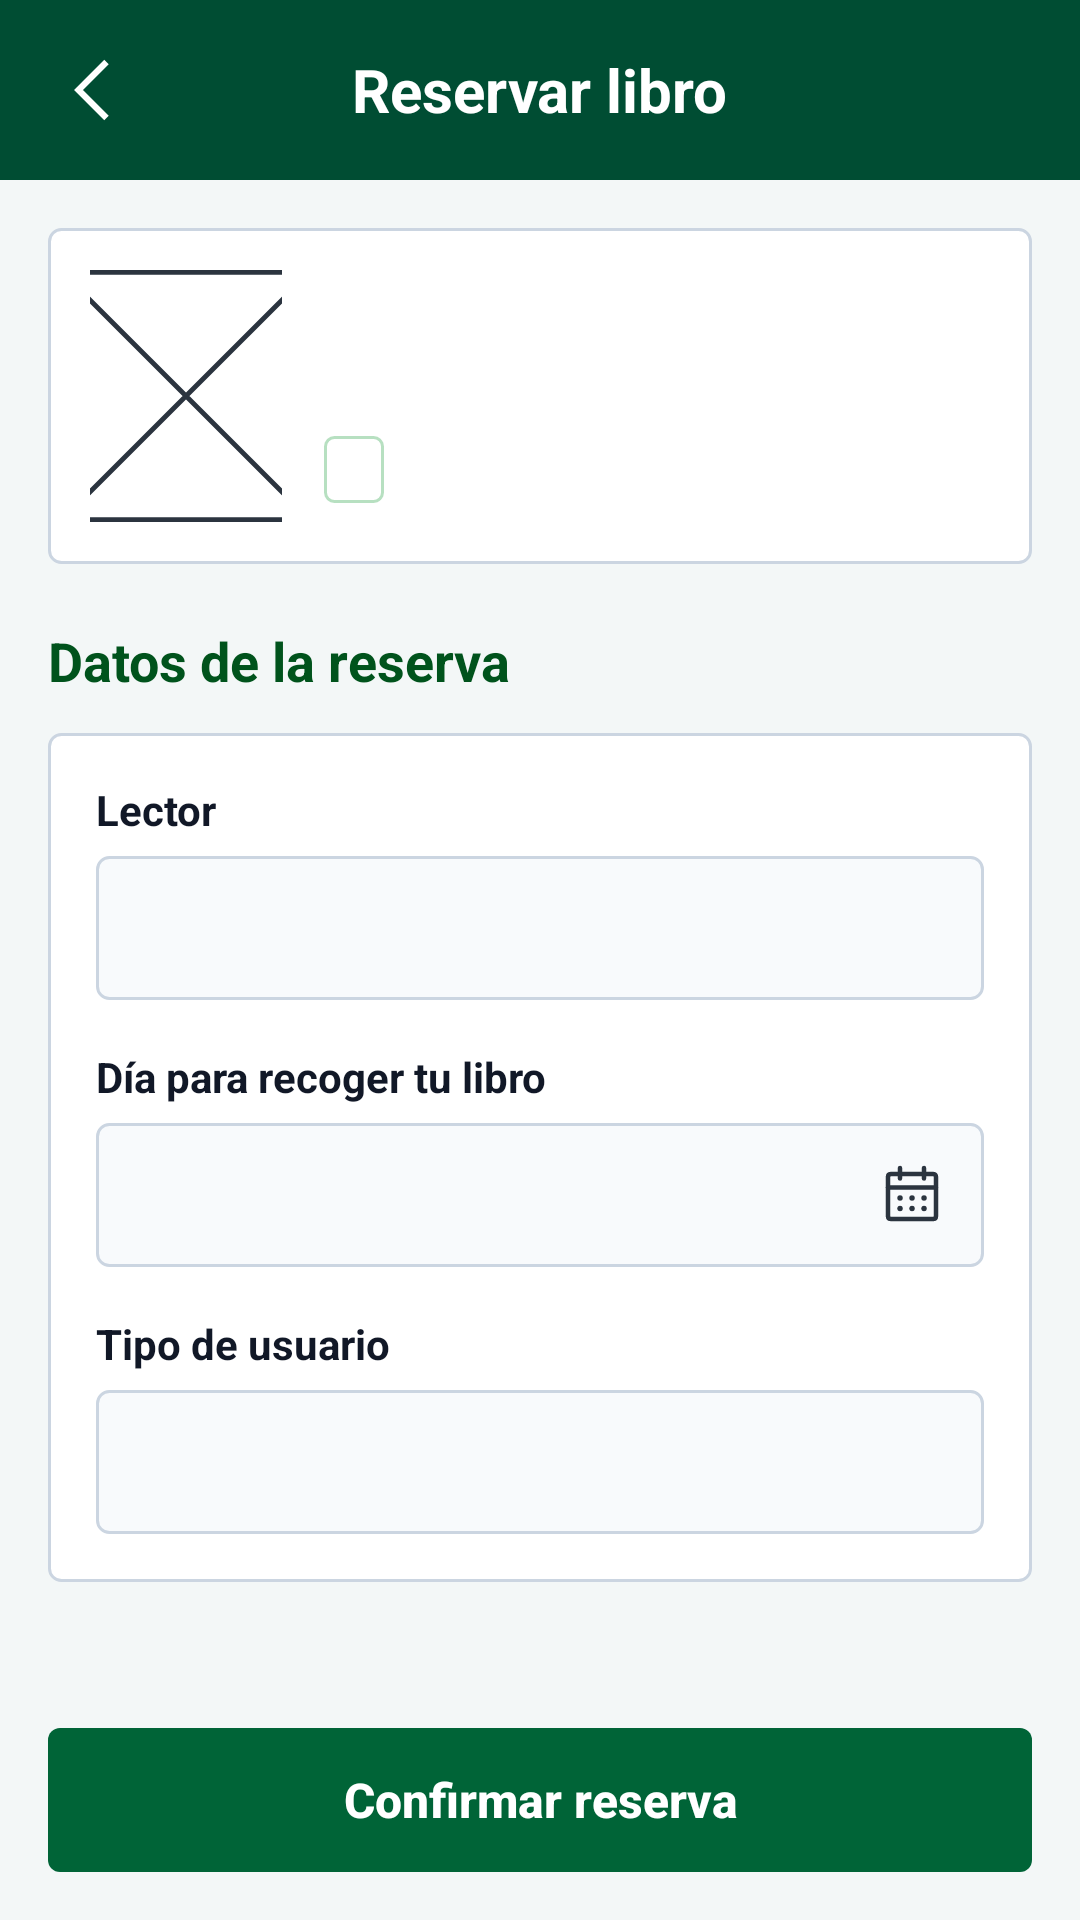

This screen was rendered from an Android layout file. Write that file and the resources it references.
<!-- AndroidManifest.xml: application theme Theme.CBTaNo5 -->
<!-- res/layout/activity_reservar_libro.xml -->
<?xml version="1.0" encoding="utf-8"?>
    <LinearLayout xmlns:android="http://schemas.android.com/apk/res/android"
        xmlns:app="http://schemas.android.com/apk/res-auto"
        xmlns:tools="http://schemas.android.com/tools"
        android:id="@+id/lytRaizReservar"
        android:layout_width="match_parent"
        android:layout_height="match_parent"
        android:background="@color/cbta_blanco"
        android:orientation="vertical"
        tools:context=".Vista.ReservarLibroActivity">

        
        <LinearLayout
            android:id="@+id/lytEncabezadoReservar"
            android:layout_width="match_parent"
            android:layout_height="wrap_content"
            android:background="@color/cbta_verde_barra"
            android:orientation="vertical">

            <FrameLayout
                android:layout_width="match_parent"
                android:layout_height="60dp">

                <ImageButton
                    android:id="@+id/btnVolverReservar"
                    android:layout_width="48dp"
                    android:layout_height="48dp"
                    android:layout_gravity="center_vertical|start"
                    android:layout_marginStart="8dp"
                    android:background="?attr/selectableItemBackgroundBorderless"
                    android:contentDescription="@string/cbta_volver"
                    android:src="@drawable/cbta_ic_volver" />

                <TextView
                    android:id="@+id/txtTituloReservar"
                    android:layout_width="wrap_content"
                    android:layout_height="wrap_content"
                    android:layout_gravity="center"
                    android:text="@string/cbta_reservar_libro_titulo"
                    android:textColor="@color/cbta_blanco"
                    android:textSize="20sp"
                    android:textStyle="bold" />
            </FrameLayout>
        </LinearLayout>

        
        <LinearLayout
            android:layout_width="match_parent"
            android:layout_height="0dp"
            android:layout_weight="1"
            android:background="@color/cbta_fondo"
            android:orientation="vertical">

            <ScrollView
                android:layout_width="match_parent"
                android:layout_height="0dp"
                android:layout_weight="1"
                android:fillViewport="true">

                <LinearLayout
                    android:layout_width="match_parent"
                    android:layout_height="wrap_content"
                    android:orientation="vertical"
                    android:padding="16dp">

                    
                    <LinearLayout
                        android:id="@+id/lytTarjetaLibro"
                        android:layout_width="match_parent"
                        android:layout_height="wrap_content"
                        android:background="@drawable/cbta_bg_tarjeta"
                        android:orientation="horizontal"
                        android:padding="14dp">

                        <ImageView
                            android:id="@+id/imgPortadaLibro"
                            android:layout_width="64dp"
                            android:layout_height="84dp"
                            android:contentDescription="@null"
                            android:scaleType="centerCrop"
                            android:src="@drawable/cbta_ic_portada" />

                        <LinearLayout
                            android:layout_width="0dp"
                            android:layout_height="wrap_content"
                            android:layout_marginStart="14dp"
                            android:layout_weight="1"
                            android:orientation="vertical">

                            <TextView
                                android:id="@+id/txtTituloLibro"
                                android:layout_width="match_parent"
                                android:layout_height="wrap_content"
                                android:textColor="@color/cbta_texto"
                                android:textSize="18sp"
                                android:textStyle="bold"
                                tools:text="Cien años de soledad" />

                            <TextView
                                android:id="@+id/txtAutorLibro"
                                android:layout_width="match_parent"
                                android:layout_height="wrap_content"
                                android:layout_marginTop="4dp"
                                android:textColor="@color/cbta_texto_secundario"
                                android:textSize="14sp"
                                tools:text="Gabriel García Márquez" />

                            <TextView
                                android:id="@+id/txtCategoriaLibro"
                                android:layout_width="wrap_content"
                                android:layout_height="wrap_content"
                                android:layout_marginTop="8dp"
                                android:background="@drawable/cbta_bg_etiqueta_categoria"
                                android:paddingHorizontal="10dp"
                                android:paddingVertical="3dp"
                                android:textColor="@color/cbta_verde_texto"
                                android:textSize="12sp"
                                android:textStyle="bold"
                                tools:text="Literatura" />
                        </LinearLayout>
                    </LinearLayout>

                    
                    <TextView
                        android:id="@+id/txtSeccionDatosReserva"
                        android:layout_width="match_parent"
                        android:layout_height="wrap_content"
                        android:layout_marginTop="20dp"
                        android:layout_marginBottom="12dp"
                        android:text="@string/cbta_reservar_datos_seccion"
                        android:textColor="@color/cbta_verde_texto"
                        android:textSize="18sp"
                        android:textStyle="bold" />

                    
                    <LinearLayout
                        android:id="@+id/lytTarjetaDatosReserva"
                        android:layout_width="match_parent"
                        android:layout_height="wrap_content"
                        android:background="@drawable/cbta_bg_tarjeta"
                        android:orientation="vertical"
                        android:padding="16dp">

                        
                        <TextView
                            android:layout_width="match_parent"
                            android:layout_height="wrap_content"
                            android:text="@string/cbta_reservar_label_lector"
                            android:textColor="@color/cbta_texto"
                            android:textSize="14sp"
                            android:textStyle="bold" />

                        <EditText
                            android:id="@+id/txtLector"
                            android:layout_width="match_parent"
                            android:layout_height="48dp"
                            android:layout_marginTop="6dp"
                            android:background="@drawable/cbta_bg_campo_texto"
                            android:clickable="false"
                            android:enabled="false"
                            android:focusable="false"
                            android:inputType="none"
                            android:paddingHorizontal="12dp"
                            android:textColor="@color/cbta_texto"
                            android:textSize="14sp"
                            tools:text="Ana" />

                        
                        <TextView
                            android:layout_width="match_parent"
                            android:layout_height="wrap_content"
                            android:layout_marginTop="16dp"
                            android:text="@string/cbta_reservar_label_fecha"
                            android:textColor="@color/cbta_texto"
                            android:textSize="14sp"
                            android:textStyle="bold" />

                        <EditText
                            android:id="@+id/txtFechaRecoger"
                            android:layout_width="match_parent"
                            android:layout_height="48dp"
                            android:layout_marginTop="6dp"
                            android:background="@drawable/cbta_bg_campo_texto"
                            android:drawableEnd="@drawable/cbta_ic_calendario"
                            android:focusable="false"
                            android:inputType="none"
                            android:paddingHorizontal="12dp"
                            android:textColor="@color/cbta_texto"
                            android:textSize="14sp"
                            tools:text="20/10/2026" />

                        
                        <TextView
                            android:layout_width="match_parent"
                            android:layout_height="wrap_content"
                            android:layout_marginTop="16dp"
                            android:text="@string/cbta_reservar_label_tipo_usuario"
                            android:textColor="@color/cbta_texto"
                            android:textSize="14sp"
                            android:textStyle="bold" />

                        <EditText
                            android:id="@+id/txtTipoUsuario"
                            android:layout_width="match_parent"
                            android:layout_height="48dp"
                            android:layout_marginTop="6dp"
                            android:background="@drawable/cbta_bg_campo_texto"
                            android:clickable="false"
                            android:enabled="false"
                            android:focusable="false"
                            android:inputType="none"
                            android:paddingHorizontal="12dp"
                            android:textColor="@color/cbta_texto"
                            android:textSize="14sp"
                            tools:text="Alumno" />

                    </LinearLayout>

                </LinearLayout>
            </ScrollView>

            
            <androidx.appcompat.widget.AppCompatButton
                android:id="@+id/btnConfirmarReserva"
                android:layout_width="match_parent"
                android:layout_height="48dp"
                android:layout_marginHorizontal="16dp"
                android:layout_marginBottom="16dp"
                android:background="@drawable/cbta_bg_boton"
                android:stateListAnimator="@null"
                android:text="@string/cbta_reservar_btn_confirmar"
                android:textAllCaps="false"
                android:textColor="@color/cbta_blanco"
                android:textSize="16sp"
                android:textStyle="bold" />

        </LinearLayout>

    </LinearLayout>
<!-- resources referenced by this layout -->
<resources>
  <color name="cbta_blanco">#FFFFFF</color>
  <color name="cbta_fondo">#F3F7F7</color>
  <color name="cbta_texto">#111827</color>
  <color name="cbta_texto_secundario">#2B343F</color>
  <color name="cbta_verde_barra">#004D33</color>
  <color name="cbta_verde_texto">#00531C</color>
  <!-- drawable cbta_bg_boton (drawable) -->
  <?xml version="1.0" encoding="utf-8"?>
  <ripple xmlns:android="http://schemas.android.com/apk/res/android"
      android:color="#33FFFFFF">
  
      <item>
          <shape android:shape="rectangle">
              <solid android:color="@color/cbta_verde_boton" />
              <corners android:radius="4dp" />
          </shape>
      </item>
  
  </ripple>
  <!-- drawable cbta_bg_campo_texto (drawable) -->
  <?xml version="1.0" encoding="utf-8"?>
  <shape xmlns:android="http://schemas.android.com/apk/res/android"
      android:shape="rectangle">
  
      
      <solid android:color="#F8FAFC" />
  
      
      <stroke
          android:width="1dp"
          android:color="@color/cbta_borde" />
  
      <corners android:radius="4dp" />
  
  </shape>
  <!-- drawable cbta_bg_etiqueta_categoria (drawable) -->
  <?xml version="1.0" encoding="utf-8"?>
  <shape xmlns:android="http://schemas.android.com/apk/res/android"
      android:shape="rectangle">
      <solid android:color="@color/cbta_blanco" />
      <stroke
          android:width="1dp"
          android:color="@color/cbta_aviso_verde_borde" />
      <corners android:radius="3dp" />
  </shape>
  <!-- drawable cbta_bg_tarjeta (drawable) -->
  <?xml version="1.0" encoding="utf-8"?>
  <shape xmlns:android="http://schemas.android.com/apk/res/android"
      android:shape="rectangle">
  
      <solid android:color="@color/cbta_blanco" />
      <stroke
          android:width="1dp"
          android:color="@color/cbta_borde" />
      <corners android:radius="4dp" />
  
  </shape>
  <!-- drawable cbta_ic_portada (drawable) -->
  <?xml version="1.0" encoding="utf-8"?>
  <vector xmlns:android="http://schemas.android.com/apk/res/android"
      android:width="52dp"
      android:height="52dp"
      android:viewportWidth="52"
      android:viewportHeight="52">
  
      <path
          android:fillColor="#FFFFFF"
          android:pathData="M0.5,0.5 L51.5,0.5 L51.5,51.5 L0.5,51.5 Z"
          android:strokeColor="#2B343F"
          android:strokeWidth="1" />
  
      <path
          android:fillColor="#00000000"
          android:pathData="M0.5,0.5 L51.5,51.5 M51.5,0.5 L0.5,51.5"
          android:strokeColor="#2B343F"
          android:strokeWidth="1" />
  
  </vector>
  <!-- drawable cbta_ic_volver (drawable) -->
  <?xml version="1.0" encoding="utf-8"?>
  <vector xmlns:android="http://schemas.android.com/apk/res/android"
      android:width="28dp"
      android:height="28dp"
      android:viewportWidth="24"
      android:viewportHeight="24">
  
      <path
          android:fillColor="#00000000"
          android:pathData="M15,4 L7,12 L15,20"
          android:strokeColor="#FFFFFF"
          android:strokeWidth="1.8" />
  
  </vector>
  <string name="cbta_reservar_btn_confirmar">Confirmar reserva</string>
  <string name="cbta_reservar_datos_seccion">Datos de la reserva</string>
  <string name="cbta_reservar_label_fecha">Día para recoger tu libro</string>
  <string name="cbta_reservar_label_lector">Lector</string>
  <string name="cbta_reservar_label_tipo_usuario">Tipo de usuario</string>
  <string name="cbta_reservar_libro_titulo">Reservar libro</string>
  <string name="cbta_volver">Volver</string>
  <style name="Theme.CBTaNo5" parent="Base.Theme.CBTaNo5" />
  <color name="cbta_verde_boton">#006437</color>
  <color name="cbta_borde">#CBD5E1</color>
  <color name="cbta_aviso_verde_borde">#B7E0C1</color>
  <style name="Base.Theme.CBTaNo5" parent="Theme.Material3.DayNight.NoActionBar">
          
          
      </style>
</resources>
